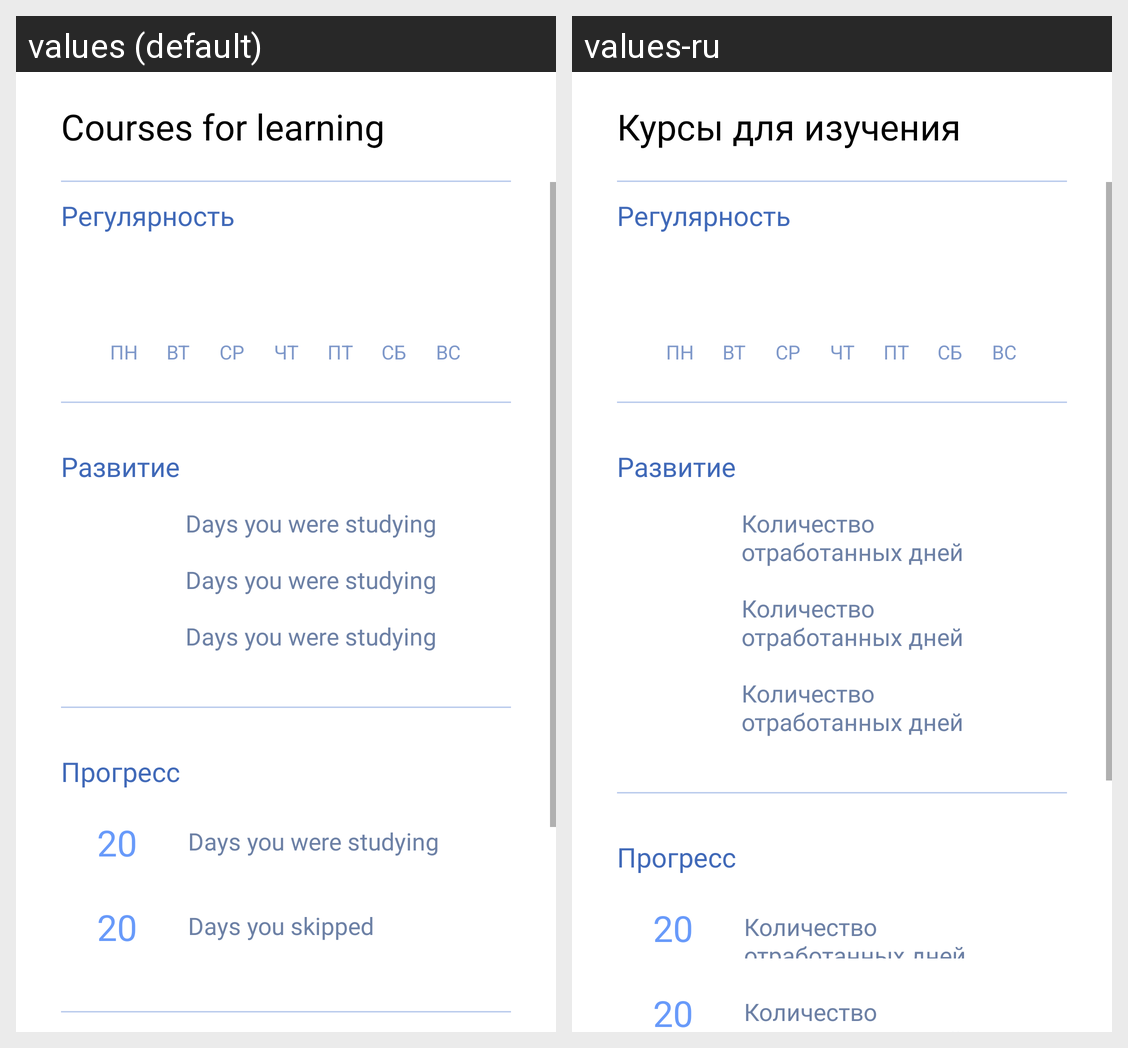

The same Android screen rendered under two of its app's locales, left to right. List the strings drawn on it with the default value and each locale's translation.
Android screen res/layout/fragment_statistcs.xml rendered under 2 locales, left to right: values (default), values-ru. Device: Nexus 5 (rendered at 1080×1920; each locale shown at half size, 540×960, under a caption strip naming it); theme AppTheme.
Strings drawn on this screen, with the default value and each locale's value (text and hints the layout hard-codes, and strings that could not be matched under every locale, appear in the picture but are not listed):

stat_worked
  values: Days you were studying
  values-ru: Количество отработанных дней

stat_skipped
  values: Days you skipped
  values-ru: Количество пропущенных дней

fragment_name_courses
  values: Courses for learning
  values-ru: Курсы для изучения
